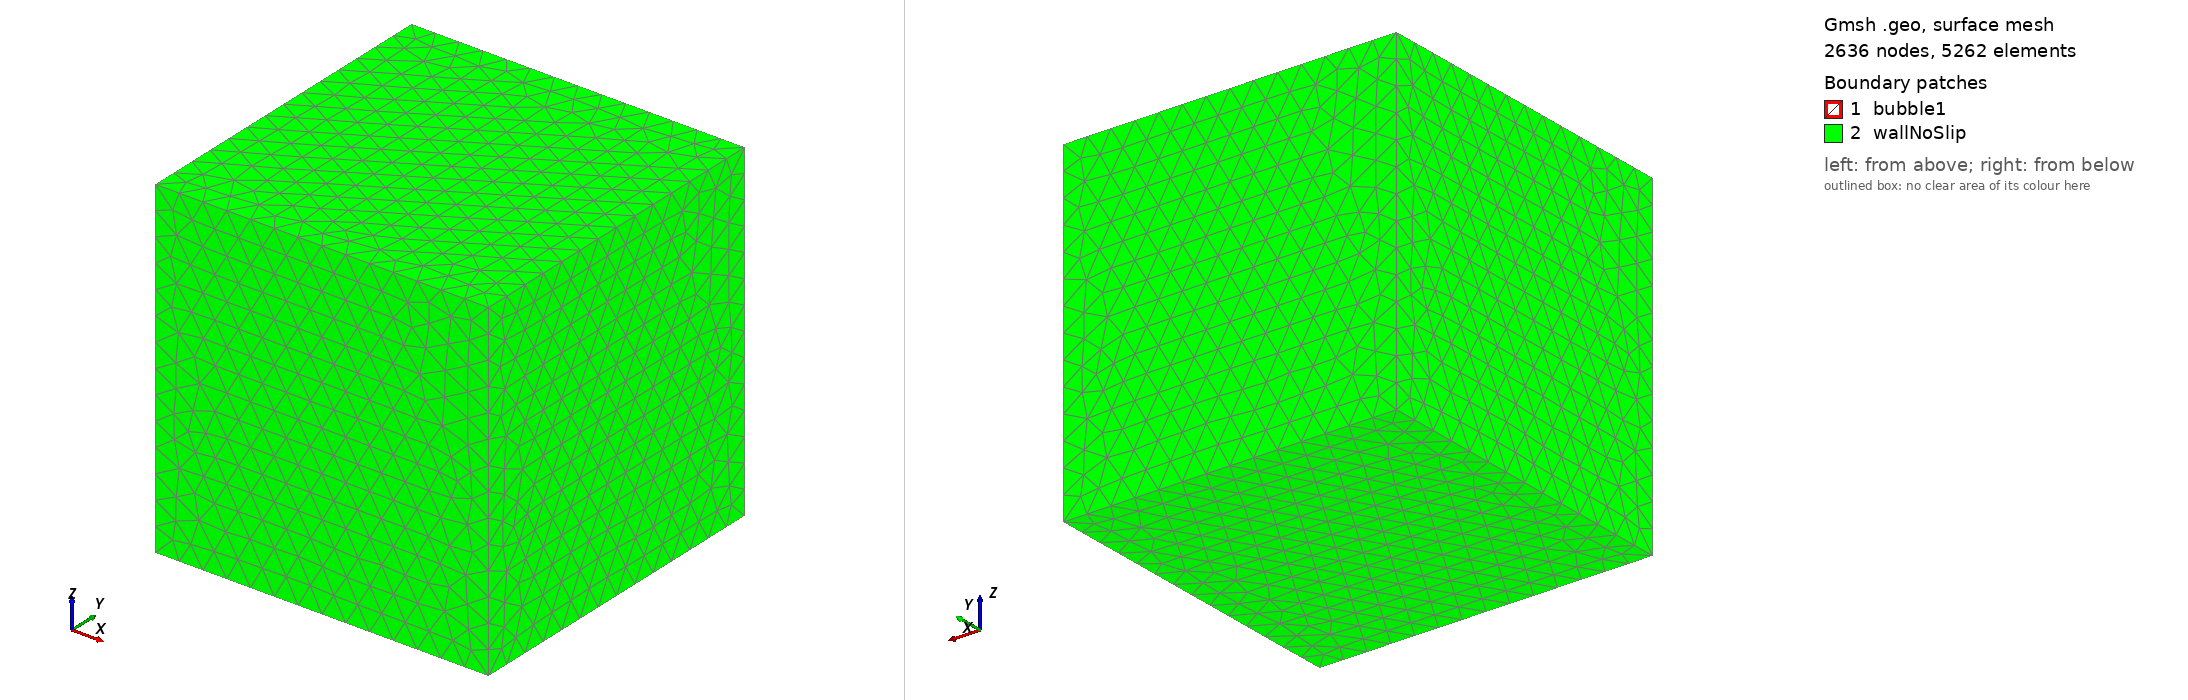

Gmsh geometry script, surface-meshed: 2636 nodes, 5262 surface elements. Boundary patches (legend numbers): 1 bubble1, 2 wallNoSlip. Left view from above one corner, right view from below the opposite corner. Legend entries are the model's physical surfaces. The drawing asked Gmsh for element sizes between 1% and 20% of the model's largest extent; the script's own settings can give other sizes.

=== static3.geo (drawn) ===
// define droplet edge length
droplet = 0.06;

// include sphere.geo file
Include 'sphere.geo';



=== sphere.geo (included by static3.geo) ===

wall = 0.3;
wallLength = 2;
xc = 0.0;
yc = 0.0;
zc = 0.0;
r = 0.5;
pert = (0.0/100.0)*r;

Point(1) = {xc, yc, zc, droplet}; // center
Point(2) = {xc+r+pert, yc, zc, droplet}; // right
Point(3) = {xc-r-pert, yc, zc, droplet}; // left
Point(4) = {xc, yc, zc+r-pert, droplet}; // up
Point(5) = {xc, yc, zc-r+pert, droplet}; // down
Ellipse(1) = {4, 1, 1, 2};
Ellipse(2) = {2, 1, 1, 5};
Ellipse(3) = {3, 1, 1, 5};
Ellipse(4) = {4, 1, 1, 3};
Extrude {{0, 0, 1}, {0, 0, 0}, Pi/4} {
  Line{1, 2, 3, 4};
}
Extrude {{0, 0, 1}, {0, 0, 0}, Pi/4} {
  Line{5, 14, 11, 8};
}
Extrude {{0, 0, 1}, {0, 0, 0}, Pi/4} {
  Line{17, 20, 23, 26};
}
Extrude {{0, 0, 1}, {0, 0, 0}, Pi/4} {
  Line{29, 32, 35, 38};
}

Point(27) = { -wallLength, -wallLength, -wallLength, wall};
Point(28) = { wallLength, -wallLength, -wallLength, wall};
Point(29) = { -wallLength, wallLength, -wallLength, wall};
Point(30) = { wallLength, wallLength, -wallLength, wall};
Line(53) = {27, 28};
Line(54) = {28, 30};
Line(55) = {30, 29};
Line(56) = {29, 27};
Line Loop(57) = {54, 55, 56, 53};
Plane Surface(58) = {57};
Extrude {0, 0, 2*wallLength} {
  Surface{58};
}
Physical Surface('wallNoSlip') = {67, 71, 75, 80, 79, 58};
Physical Surface('bubble1') = {46, 34, 7, 22, 19, 16, 31, 43, 37, 25, 49, 10, 28, 13, 40, 52};
